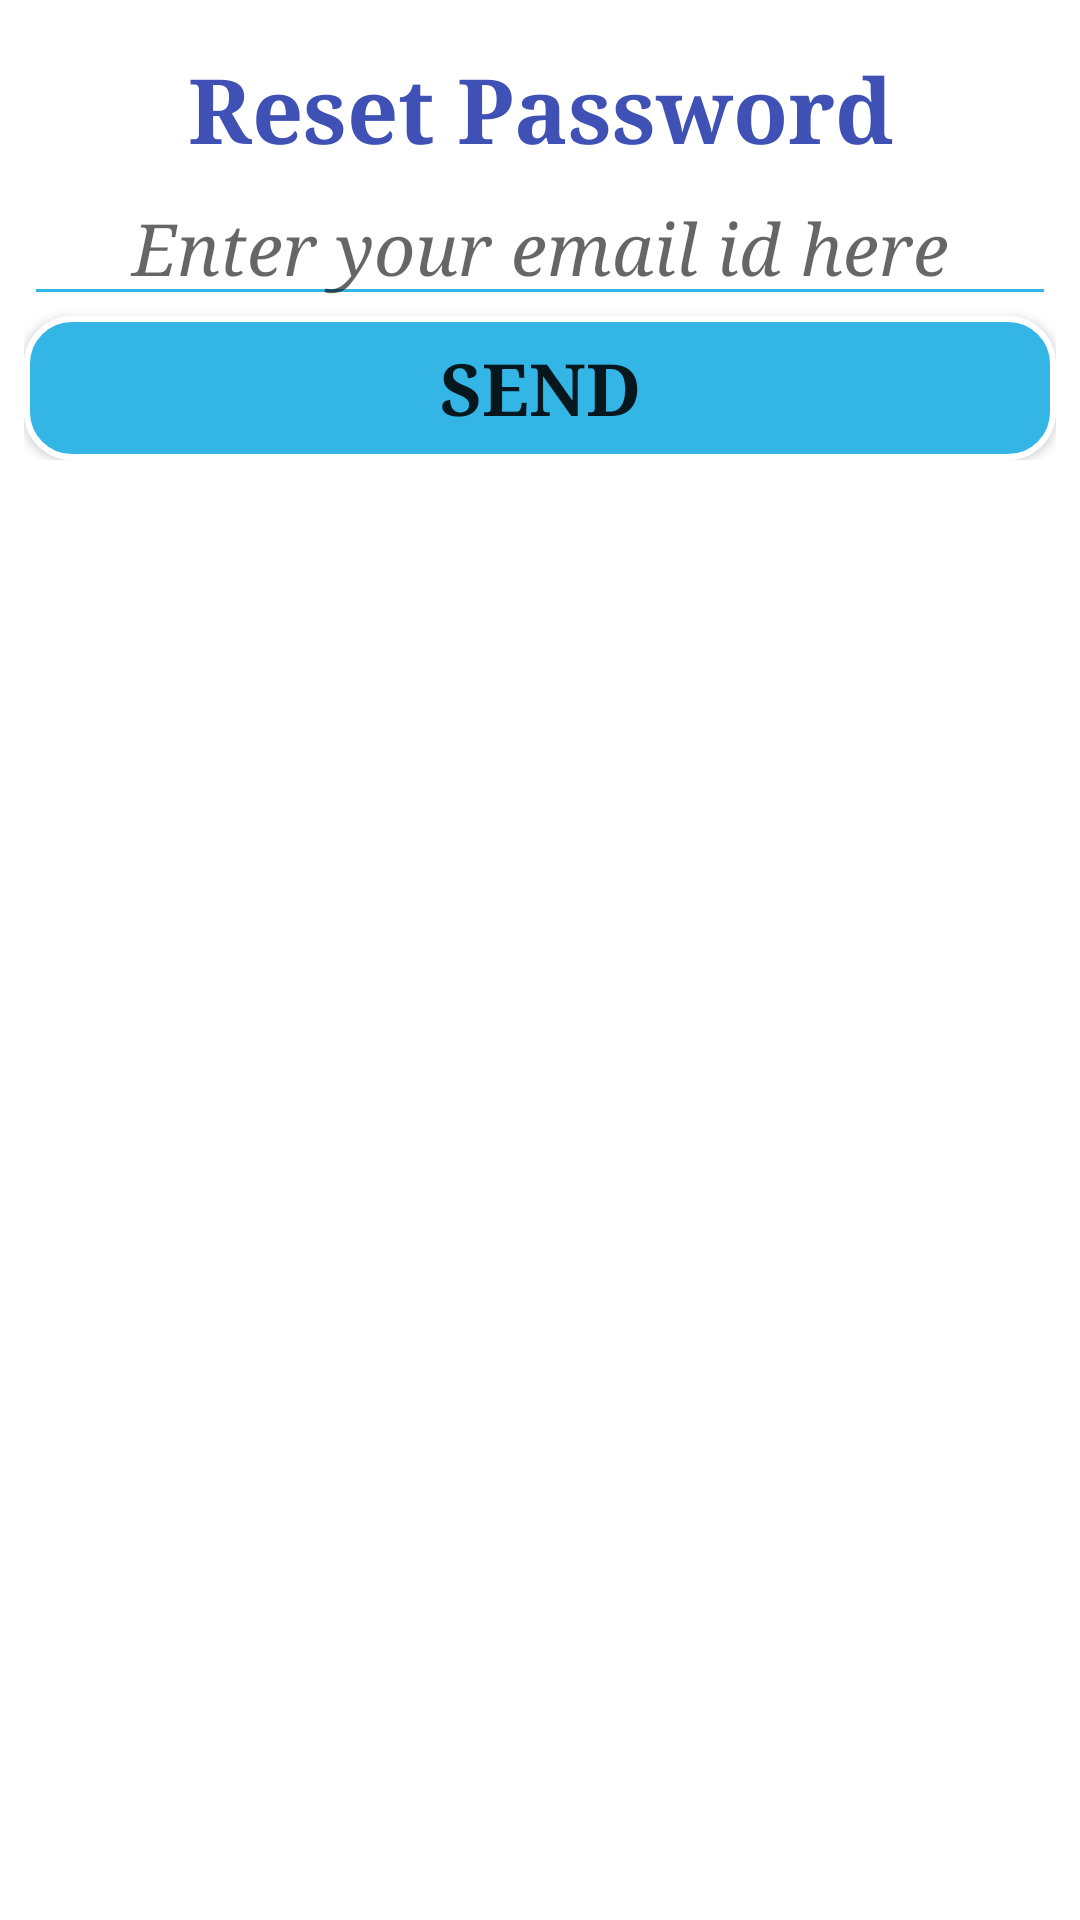

The Android layout XML behind this screen, and the referenced resources:
<!-- AndroidManifest.xml: application theme AppTheme -->
<!-- res/layout/activity_forget_password.xml -->
<?xml version="1.0" encoding="utf-8"?>
<android.support.constraint.ConstraintLayout xmlns:android="http://schemas.android.com/apk/res/android"
    xmlns:app="http://schemas.android.com/apk/res-auto"
    xmlns:tools="http://schemas.android.com/tools"
    android:layout_width="match_parent"
    android:layout_height="wrap_content"
    android:background="@color/colorAccent"
    tools:context=".ForgetPassword">

    <ScrollView
        android:layout_width="0dp"
        android:layout_height="wrap_content"
        android:layout_marginStart="8dp"
        android:layout_marginLeft="8dp"
        android:layout_marginTop="8dp"
        android:layout_marginEnd="8dp"
        android:layout_marginRight="8dp"
        app:layout_constraintEnd_toEndOf="parent"
        app:layout_constraintHorizontal_bias="0.0"
        app:layout_constraintStart_toStartOf="parent"
        app:layout_constraintTop_toTopOf="parent">

        <LinearLayout
            android:layout_width="match_parent"
            android:layout_height="wrap_content"
            android:orientation="vertical">

            <TextView
                android:id="@+id/tvTopHead2"
                android:layout_width="match_parent"
                android:layout_height="wrap_content"
                android:layout_marginStart="8dp"
                android:layout_marginLeft="8dp"
                android:layout_marginTop="8dp"
                android:layout_marginEnd="8dp"
                android:layout_marginRight="8dp"
                android:text="@string/reset_password"
                android:textAlignment="center"
                android:textColor="@color/colorPrimaryDark"
                android:textSize="30sp"
                android:textStyle="bold"
                app:fontFamily="serif"
                app:layout_constraintEnd_toEndOf="parent"
                app:layout_constraintStart_toStartOf="parent"
                app:layout_constraintTop_toTopOf="parent" />

            <EditText
                android:id="@+id/etMail"
                android:layout_width="match_parent"
                android:layout_height="wrap_content"
                android:backgroundTint="@color/colorPrimary"
                android:ems="10"
                android:hint="@string/put_mail"
                android:inputType="textEmailAddress"
                android:textAlignment="center"
                android:textColor="@color/colorPrimary"
                android:textSize="24sp"
                android:textStyle="italic"
                android:typeface="serif" />

            <Button
                android:id="@+id/btnSend"
                android:layout_width="match_parent"
                android:layout_height="wrap_content"
                android:background="@drawable/mybutton"
                android:text="@string/send"
                android:textSize="24sp"
                android:textStyle="bold"
                android:typeface="serif" />

        </LinearLayout>
    </ScrollView>
</android.support.constraint.ConstraintLayout>
<!-- resources referenced by this layout -->
<resources>
  <color name="colorAccent">#FFFFFF</color>
  <color name="colorPrimary">#33B5E5</color>
  <color name="colorPrimaryDark">#3F51B5</color>
  <!-- drawable mybutton (drawable) -->
  <?xml version="1.0" encoding="utf-8"?>
  <selector xmlns:android="http://schemas.android.com/apk/res/android">
      <item>
          <shape android:shape="rectangle">
              <solid android:color="@android:color/holo_blue_light" />
              <stroke android:width="2dp" android:color="@android:color/white" />
              
              <corners android:radius="15dp" />
          </shape>
      </item>
  
  </selector>
  <string name="put_mail">Enter your email id here</string>
  <string name="reset_password">Reset Password</string>
  <string name="send">Send</string>
  <style name="AppTheme" parent="Theme.AppCompat.Light.NoActionBar">
          
          <item name="colorPrimary">@color/colorPrimary</item>
          <item name="colorPrimaryDark">@color/colorPrimaryDark</item>
          <item name="colorAccent">@color/colorAccent</item>
      </style>
</resources>
